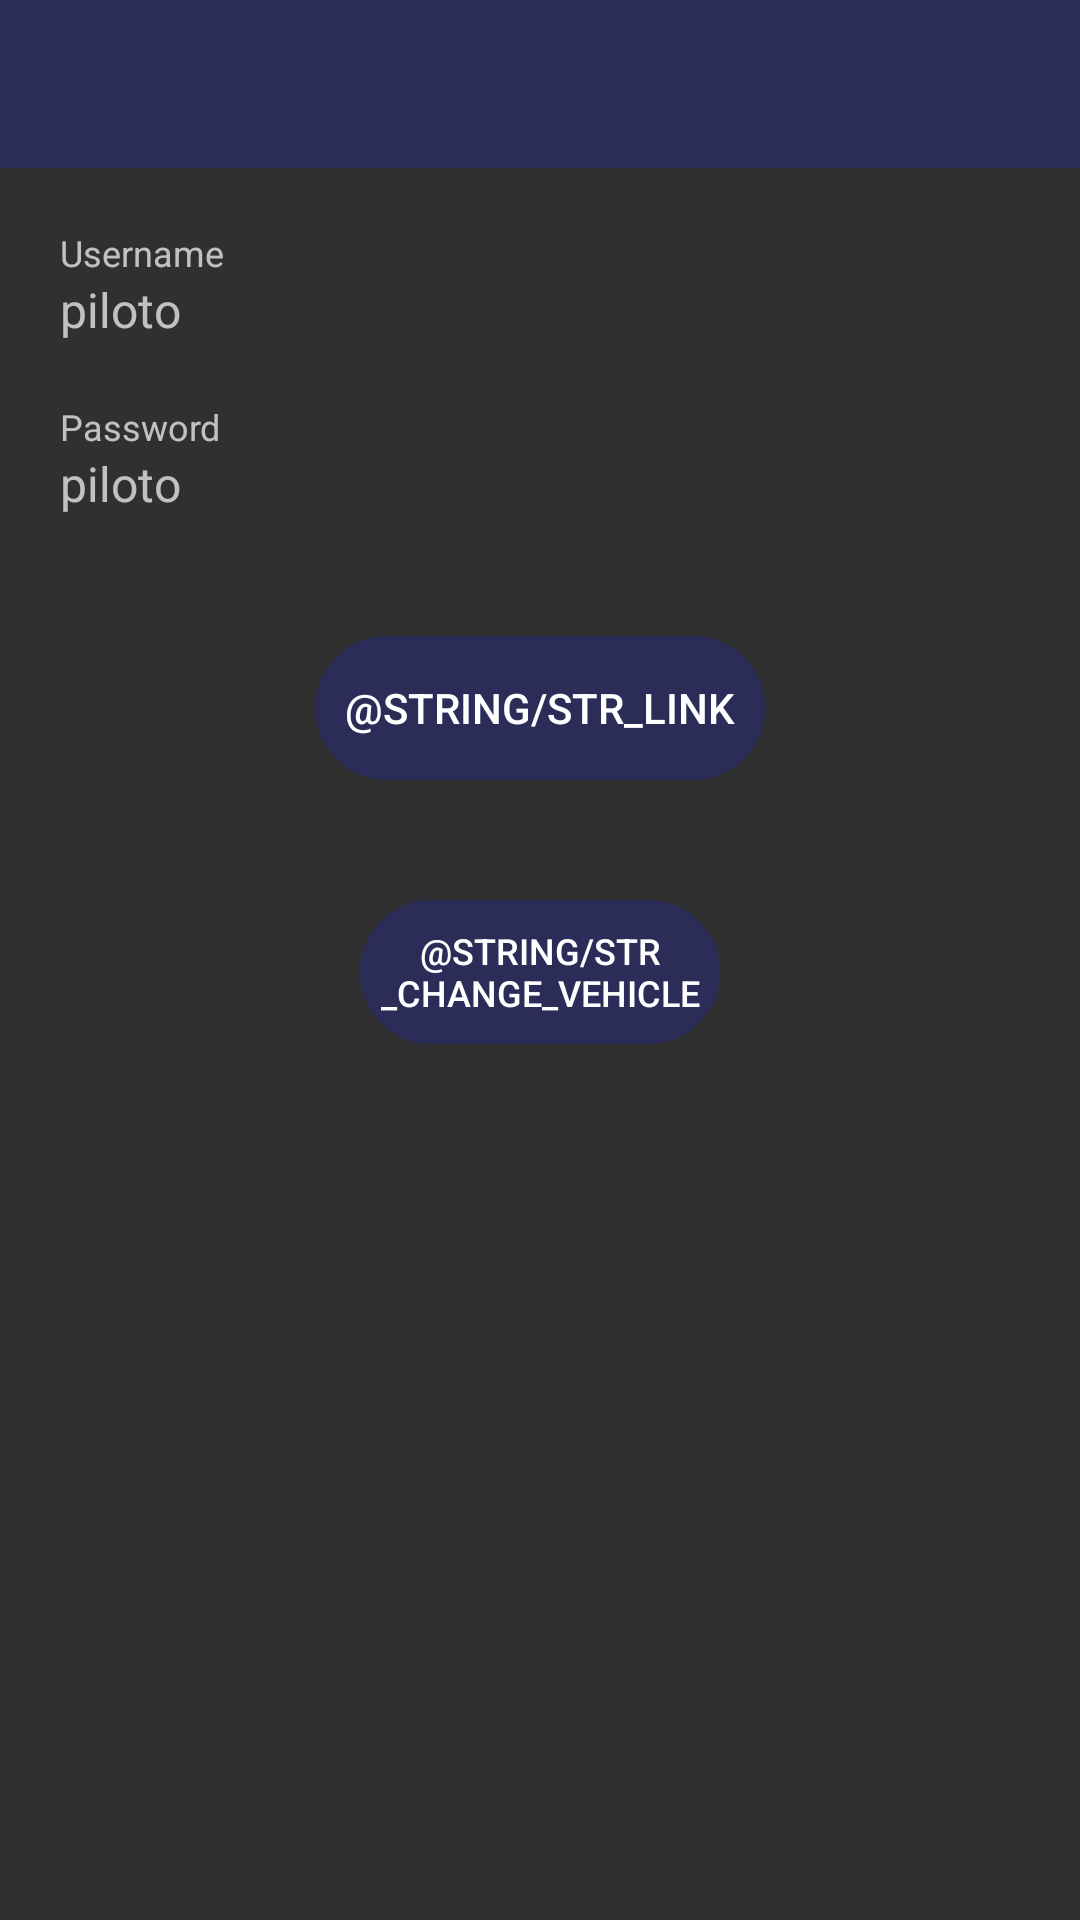

Layout XML and referenced resources for this Android screen:
<!-- AndroidManifest.xml: application theme AppTheme -->
<!-- res/layout/activity_tracker_link.xml -->
<?xml version="1.0" encoding="utf-8"?>
<RelativeLayout xmlns:android="http://schemas.android.com/apk/res/android"
    xmlns:app="http://schemas.android.com/apk/res-auto"
    xmlns:tools="http://schemas.android.com/tools"
    android:layout_width="match_parent"
    android:layout_height="match_parent"
    tools:context=".ui.activities.TrackerLinkActivity"
    android:id="@+id/relative_root">

    <androidx.appcompat.widget.Toolbar
        android:id="@+id/toolbar"
        android:layout_width="match_parent"
        android:layout_height="?attr/actionBarSize"
        android:background="@color/colorPrimary"
        app:theme="@style/ThemeOverlay.AppCompat.Dark.ActionBar" />

    <LinearLayout
        android:layout_width="match_parent"
        android:layout_height="match_parent"
        android:layout_below="@id/toolbar"
        android:orientation="vertical"
        android:padding="20dp">

        <LinearLayout
            android:layout_width="match_parent"
            android:layout_height="wrap_content"
            android:layout_marginBottom="20dp"
            android:onClick="onClickEditUsername"
            android:orientation="vertical">

            <TextView
                android:layout_width="wrap_content"
                android:layout_height="wrap_content"
                android:text="Username"
                android:textSize="12dp" />

            <TextView
                android:id="@+id/username_tracker_input"
                android:layout_width="wrap_content"
                android:layout_height="wrap_content"
                android:text="piloto"
                android:textSize="16dp" />
        </LinearLayout>

        <LinearLayout
            android:layout_width="match_parent"
            android:layout_height="wrap_content"
            android:layout_marginBottom="20dp"
            android:onClick="onClickEditPassword"
            android:orientation="vertical">

            <TextView
                android:layout_width="wrap_content"
                android:layout_height="wrap_content"
                android:text="Password"
                android:textSize="12dp" />

            <TextView
                android:id="@+id/password_tracker_input"
                android:layout_width="wrap_content"
                android:layout_height="wrap_content"
                android:text="piloto"
                android:textSize="16dp" />
        </LinearLayout>


        <LinearLayout
            android:layout_width="match_parent"
            android:layout_height="wrap_content"
            android:gravity="center"
            android:orientation="horizontal">

            <androidx.appcompat.widget.AppCompatButton
                android:id="@+id/button_save_settings"
                style="@style/RaisedButton"
                android:layout_width="150dp"
                android:layout_height="wrap_content"
                android:layout_margin="20dp"
                android:text="@string/str_link" />

        </LinearLayout>

        <LinearLayout
            android:layout_width="match_parent"
            android:layout_height="wrap_content"
            android:gravity="center"
            android:orientation="horizontal">

            <androidx.appcompat.widget.AppCompatButton
                android:id="@+id/button_change_vehicle"
                style="@style/RaisedButton"
                android:layout_width="120dp"
                android:layout_height="wrap_content"
                android:layout_margin="20dp"
                android:text="@string/str_change_vehicle"
                android:textSize="12sp" />

        </LinearLayout>

        <LinearLayout
            android:layout_width="match_parent"
            android:layout_height="match_parent"
            android:gravity="center"
            android:orientation="horizontal" />

    </LinearLayout>

</RelativeLayout>
<!-- resources referenced by this layout -->
<resources>
  <color name="colorPrimary">#2b2c58</color>
  <style name="RaisedButton" parent="Widget.AppCompat.Button.Colored">
      <item name="android:backgroundTint">@color/colorPrimary</item>
      <item name="android:textColor">@color/white</item>
      <item name="android:background">@drawable/rounded_button_color_primary</item>
    </style>
  <style name="AppTheme" parent="Theme.AppCompat.NoActionBar">
      
      <item name="colorPrimary">@color/colorPrimary</item>
      <item name="colorPrimaryDark">@color/colorPrimaryDark</item>
      <item name="colorAccent">@color/colorAccent</item>
    </style>
  <!-- drawable rounded_button_color_primary (drawable-mdpi) -->
  <?xml version="1.0" encoding="utf-8"?>
  <shape xmlns:android="http://schemas.android.com/apk/res/android"
      android:shape="rectangle">
      <stroke
          android:color="@color/colorPrimary"
          android:width="5dp"/>
      <corners android:radius="30dp"/>
  </shape>
  <color name="colorPrimaryDark">#2b2c58</color>
  <color name="colorAccent">#ff8d0b</color>
  <!-- not gathered from this repository: default colours our renderer supplied (Android Studio template values) -->
  <color name="white">#FFFFFFFF</color>
</resources>
